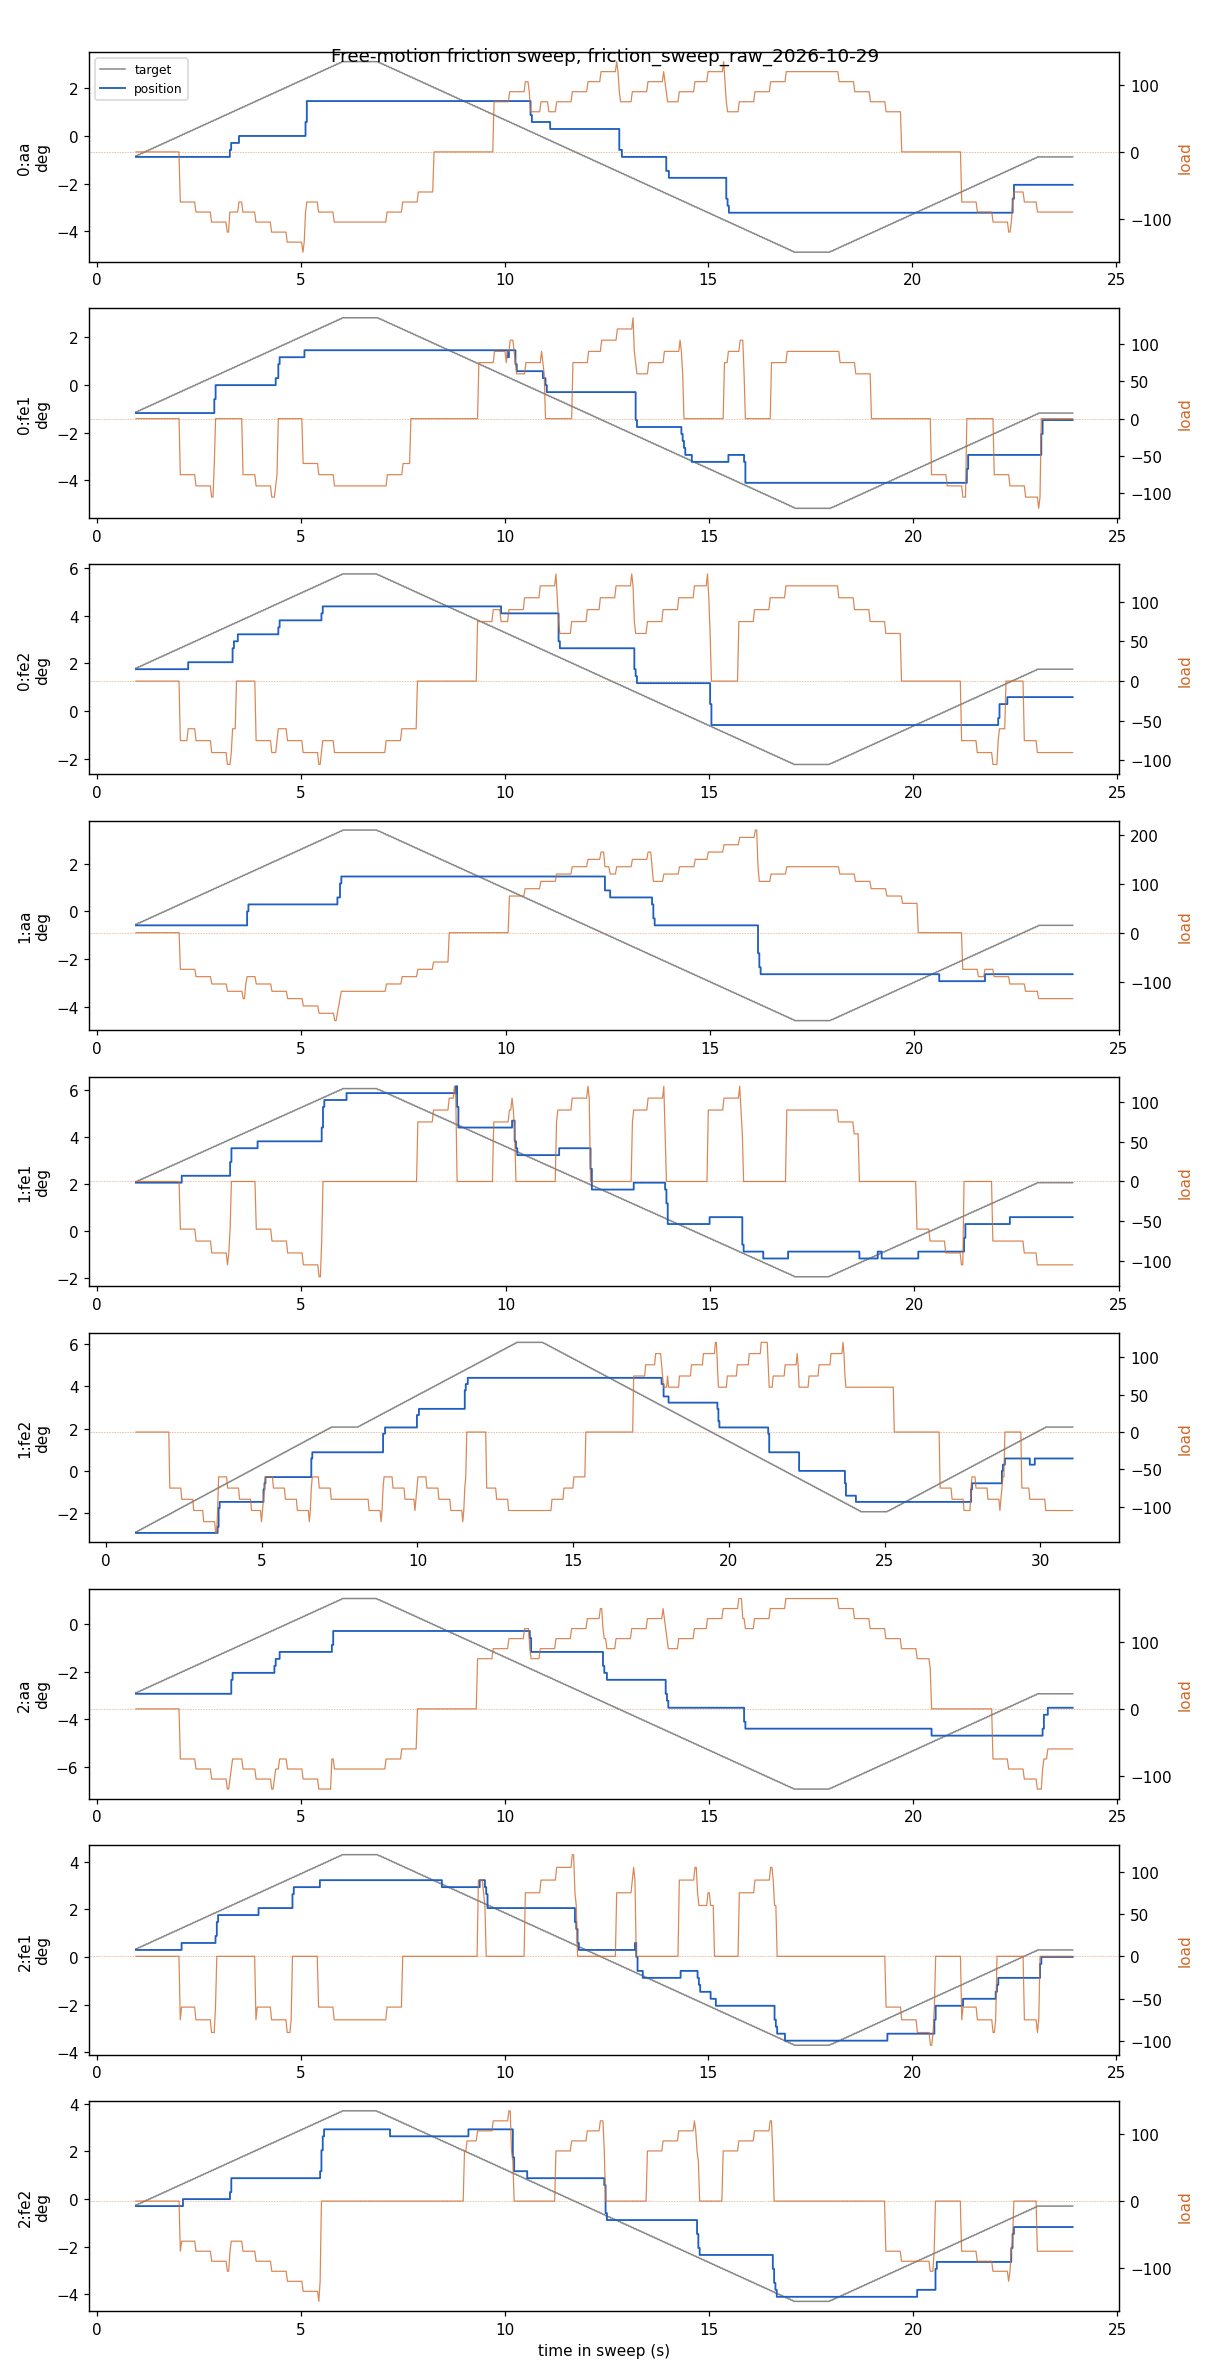

The file beside this chart, header and first rows:
joint, t_s, phase, target_deg, pos_deg, load
0:aa, 0.9596, up, -0.829, -0.879, 0.0
0:aa, 0.9916, up, -0.829, -0.879, 0.0
0:aa, 1.024, up, -0.779, -0.879, 0.0
0:aa, 1.056, up, -0.779, -0.879, 0.0
0:aa, 1.088, up, -0.729, -0.879, 0.0
0:aa, 1.12, up, -0.729, -0.879, 0.0
0:aa, 1.152, up, -0.679, -0.879, 0.0
0:aa, 1.184, up, -0.679, -0.879, 0.0
0:aa, 1.216, up, -0.629, -0.879, 0.0
0:aa, 1.248, up, -0.629, -0.879, 0.0
0:aa, 1.28, up, -0.579, -0.879, 0.0
0:aa, 1.312, up, -0.579, -0.879, 0.0
0:aa, 1.344, up, -0.529, -0.879, 0.0
0:aa, 1.375, up, -0.529, -0.879, 0.0
0:aa, 1.408, up, -0.479, -0.879, 0.0
0:aa, 1.44, up, -0.479, -0.879, 0.0
0:aa, 1.472, up, -0.429, -0.879, 0.0
0:aa, 1.504, up, -0.429, -0.879, 0.0
0:aa, 1.536, up, -0.379, -0.879, 0.0
0:aa, 1.568, up, -0.379, -0.879, 0.0
0:aa, 1.599, up, -0.329, -0.879, 0.0
0:aa, 1.632, up, -0.329, -0.879, 0.0
0:aa, 1.664, up, -0.279, -0.879, 0.0
0:aa, 1.696, up, -0.279, -0.879, 0.0
0:aa, 1.728, up, -0.229, -0.879, 0.0
0:aa, 1.76, up, -0.229, -0.879, 0.0
0:aa, 1.792, up, -0.179, -0.879, 0.0
0:aa, 1.823, up, -0.179, -0.879, 0.0
0:aa, 1.856, up, -0.129, -0.879, 0.0
0:aa, 1.888, up, -0.129, -0.879, 0.0
0:aa, 1.92, up, -0.079, -0.879, 0.0
0:aa, 1.952, up, -0.079, -0.879, 0.0
0:aa, 1.984, up, -0.029, -0.879, 0.0
0:aa, 2.016, up, -0.029, -0.879, 0.0
0:aa, 2.048, up, 0.021, -0.879, -75.0
0:aa, 2.08, up, 0.021, -0.879, -75.0
0:aa, 2.112, up, 0.071, -0.879, -75.0
0:aa, 2.144, up, 0.071, -0.879, -75.0
0:aa, 2.176, up, 0.121, -0.879, -75.0
0:aa, 2.208, up, 0.121, -0.879, -75.0
0:aa, 2.24, up, 0.171, -0.879, -75.0
0:aa, 2.272, up, 0.171, -0.879, -75.0
0:aa, 2.304, up, 0.221, -0.879, -75.0
0:aa, 2.336, up, 0.221, -0.879, -75.0
0:aa, 2.368, up, 0.271, -0.879, -75.0
0:aa, 2.4, up, 0.271, -0.879, -75.0
0:aa, 2.432, up, 0.321, -0.879, -90.0
0:aa, 2.464, up, 0.321, -0.879, -90.0
0:aa, 2.496, up, 0.371, -0.879, -90.0
0:aa, 2.528, up, 0.371, -0.879, -90.0
0:aa, 2.56, up, 0.421, -0.879, -90.0
0:aa, 2.592, up, 0.421, -0.879, -90.0
0:aa, 2.624, up, 0.471, -0.879, -90.0
0:aa, 2.656, up, 0.471, -0.879, -90.0
0:aa, 2.688, up, 0.521, -0.879, -90.0
0:aa, 2.72, up, 0.521, -0.879, -90.0
0:aa, 2.751, up, 0.571, -0.879, -90.0
0:aa, 2.783, up, 0.571, -0.879, -90.0
0:aa, 2.815, up, 0.621, -0.879, -105.0
0:aa, 2.847, up, 0.621, -0.879, -105.0
... 6,616 more rows
